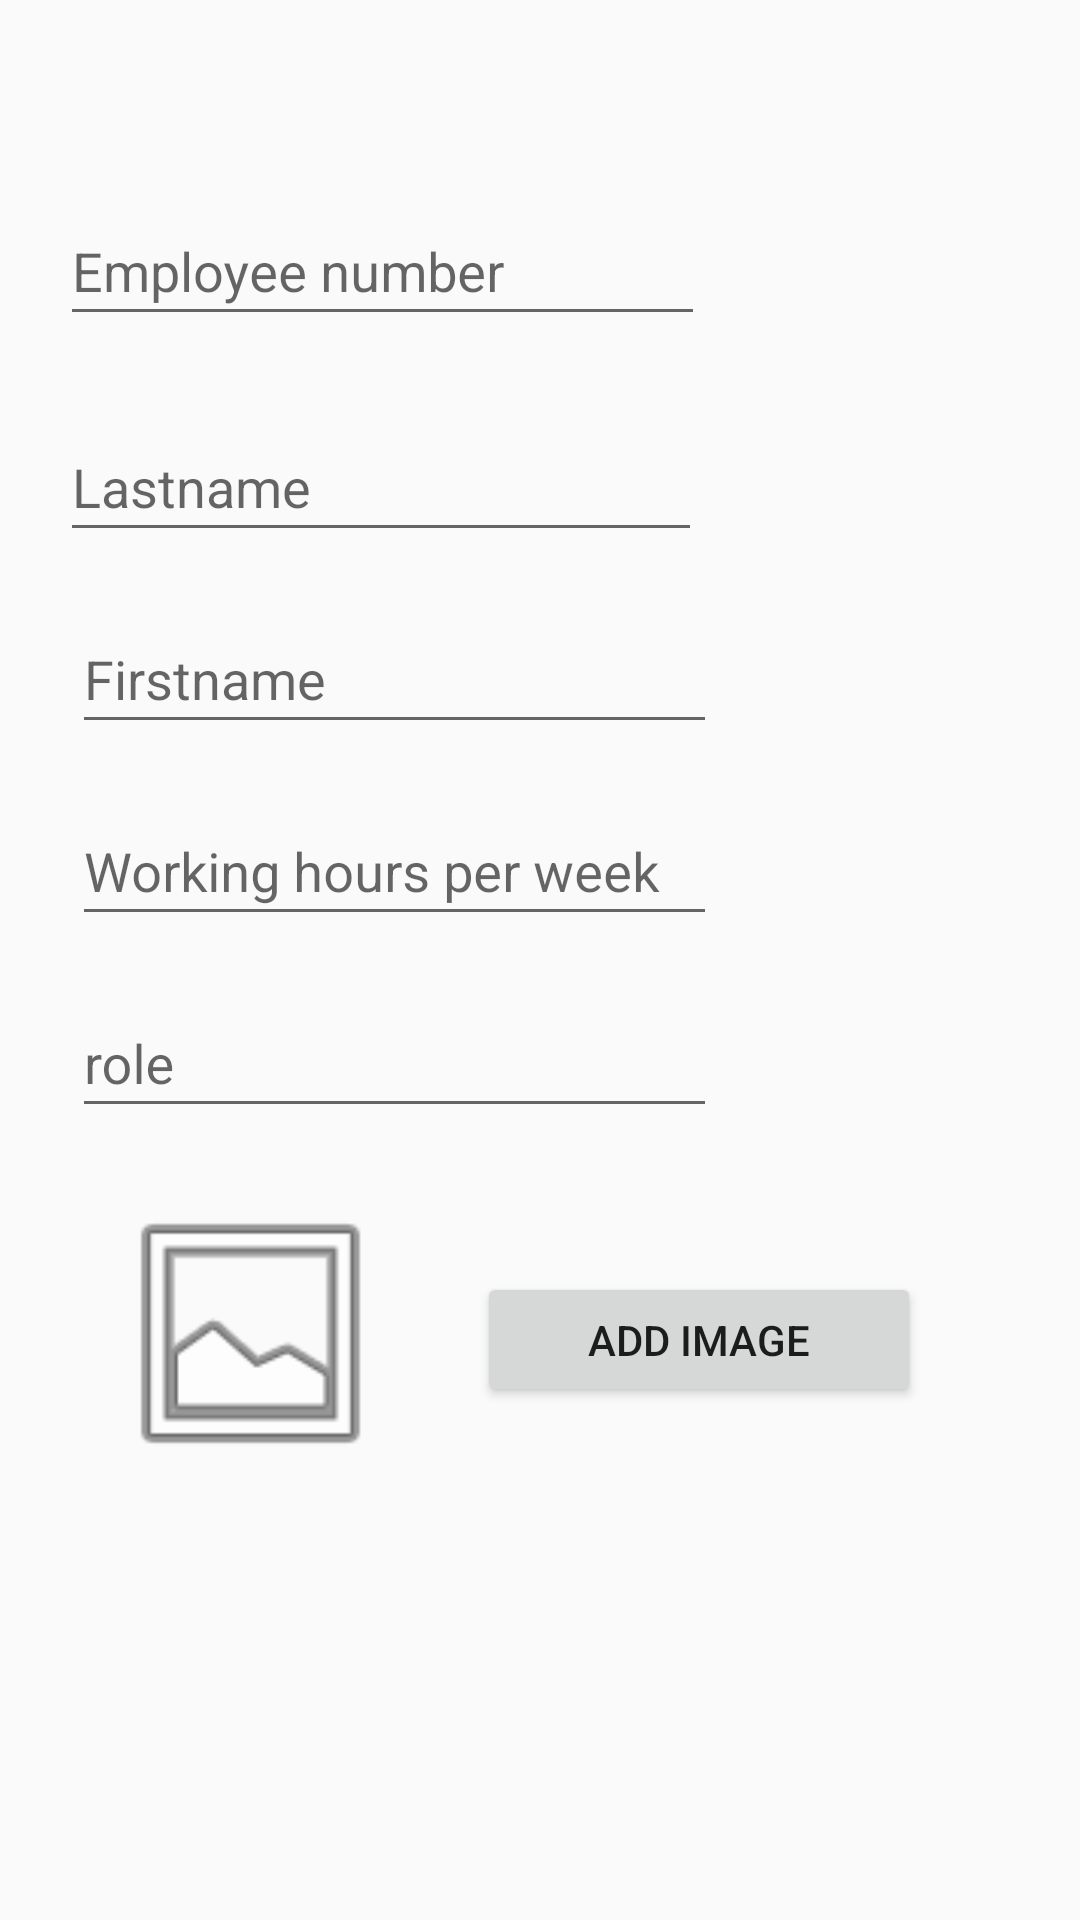

Here is an Android app screen rendered from its layout file. Give the layout XML and the strings, colors and styles it references.
<!-- AndroidManifest.xml: application theme AppTheme -->
<!-- res/layout/alertdialogemployee.xml -->
<?xml version="1.0" encoding="utf-8"?>
<android.support.constraint.ConstraintLayout xmlns:android="http://schemas.android.com/apk/res/android"
    xmlns:app="http://schemas.android.com/apk/res-auto"
    xmlns:tools="http://schemas.android.com/tools"
    android:id="@+id/alertDialogEmployee"
    android:layout_width="match_parent"
    android:layout_height="match_parent">

    <android.support.design.widget.TextInputLayout
        android:id="@+id/textInputLayout"
        android:layout_width="match_parent"
        android:layout_height="wrap_content"
        android:layout_marginStart="4dp"
        android:layout_marginTop="56dp"
        android:hint="@string/employeenumber"
        app:layout_constraintStart_toStartOf="parent"
        app:layout_constraintTop_toTopOf="parent">

        <EditText
            android:id="@+id/empNumbEdit"
            android:layout_width="215dp"
            android:layout_height="45dp"
            android:layout_marginBottom="8dp"
            android:layout_marginStart="16dp"
            android:layout_marginTop="32dp"
            android:inputType="number"
            app:layout_constraintBottom_toBottomOf="parent"
            app:layout_constraintStart_toStartOf="parent"
            app:layout_constraintTop_toTopOf="parent"
            app:layout_constraintVertical_bias="0.045" />
    </android.support.design.widget.TextInputLayout>


    <android.support.design.widget.TextInputLayout
        android:id="@+id/textInputLayout2"
        android:layout_width="match_parent"
        android:layout_height="wrap_content"
        android:layout_marginStart="4dp"
        android:layout_marginTop="8dp"
        android:hint="@string/lastname"
        app:layout_constraintStart_toStartOf="parent"
        app:layout_constraintTop_toBottomOf="@+id/textInputLayout">

        <EditText
            android:id="@+id/empLastnameEdit"
            android:layout_width="214dp"
            android:layout_height="45dp"
            android:layout_marginStart="16dp"
            android:layout_marginTop="24dp"
            android:inputType="text"
            app:layout_constraintStart_toStartOf="parent"
            app:layout_constraintTop_toBottomOf="@+id/empNumbEdit"/>
    </android.support.design.widget.TextInputLayout>

    <android.support.design.widget.TextInputLayout
        android:id="@+id/textInputLayout3"
        android:layout_width="match_parent"
        android:layout_height="wrap_content"
        android:layout_marginStart="8dp"
        android:layout_marginTop="8dp"
        android:hint="@string/firstname"
        app:layout_constraintStart_toStartOf="parent"
        app:layout_constraintTop_toBottomOf="@+id/textInputLayout2">

        <EditText
            android:id="@+id/empFirstnameEdit"
            android:layout_width="215dp"
            android:layout_height="45dp"
            android:layout_marginStart="16dp"
            android:layout_marginTop="8dp"
            android:inputType="text"
            app:layout_constraintStart_toStartOf="parent"
            app:layout_constraintTop_toBottomOf="@+id/empLastnameEdit" />
    </android.support.design.widget.TextInputLayout>

    <android.support.design.widget.TextInputLayout
        android:id="@+id/textInputLayout4"
        android:layout_width="match_parent"
        android:layout_height="wrap_content"
        android:layout_marginStart="8dp"
        android:layout_marginTop="8dp"
        android:hint="@string/workinghours"
        app:layout_constraintStart_toStartOf="parent"
        app:layout_constraintTop_toBottomOf="@+id/textInputLayout3">

        <EditText
            android:id="@+id/workingTimeEdit"
            android:layout_width="215dp"
            android:layout_height="45dp"
            android:layout_marginStart="16dp"
            android:layout_marginTop="24dp"
            android:inputType="numberDecimal"
            app:layout_constraintStart_toStartOf="parent"
            app:layout_constraintTop_toBottomOf="@+id/empFirstnameEdit" />
    </android.support.design.widget.TextInputLayout>

    <android.support.design.widget.TextInputLayout
        android:id="@+id/textInputLayout5"
        android:layout_width="match_parent"
        android:layout_height="wrap_content"
        android:layout_marginStart="8dp"
        android:layout_marginTop="8dp"
        android:hint="@string/role"
        app:layout_constraintStart_toStartOf="parent"
        app:layout_constraintTop_toBottomOf="@+id/textInputLayout4">

        <EditText
            android:id="@+id/roleEdit"
            android:layout_width="215dp"
            android:layout_height="45dp"
            android:layout_marginStart="16dp"
            android:layout_marginTop="8dp"
            android:inputType="text"
            app:layout_constraintStart_toStartOf="parent"
            app:layout_constraintTop_toBottomOf="@+id/workingTimeEdit" />

    </android.support.design.widget.TextInputLayout>

    <ImageView
        android:id="@+id/imageView2"
        android:layout_width="135dp"
        android:layout_height="97dp"
        android:layout_marginStart="16dp"
        android:layout_marginTop="20dp"
        app:layout_constraintStart_toStartOf="parent"
        app:layout_constraintTop_toBottomOf="@+id/textInputLayout5"
        app:srcCompat="@drawable/ic_menu_gallery" />

    <Button
        android:id="@+id/addImageButton"
        android:layout_width="148dp"
        android:layout_height="45dp"
        android:layout_marginStart="8dp"
        android:layout_marginTop="48dp"
        android:text="@string/addImage"
        app:layout_constraintStart_toEndOf="@+id/imageView2"
        app:layout_constraintTop_toBottomOf="@+id/textInputLayout5" />

</android.support.constraint.ConstraintLayout>
<!-- resources referenced by this layout -->
<resources>
  <string name="addImage">add image</string>
  <string name="employeenumber">Employee number</string>
  <string name="firstname">Firstname</string>
  <string name="lastname">Lastname</string>
  <string name="role">role</string>
  <string name="workinghours">Working hours per week</string>
  <style name="AppTheme" parent="Theme.AppCompat.Light.DarkActionBar">
          
          <item name="windowActionBar">false</item>
          <item name="windowNoTitle">true</item>
          <item name="colorPrimary">@color/colorPrimary</item>
          <item name="colorPrimaryDark">@color/colorPrimaryDark</item>
          <item name="colorAccent">@color/colorAccent</item>
      </style>
  <color name="colorPrimary">#3F51B5</color>
  <color name="colorPrimaryDark">#303F9F</color>
  <color name="colorAccent">#ff4081</color>
</resources>
